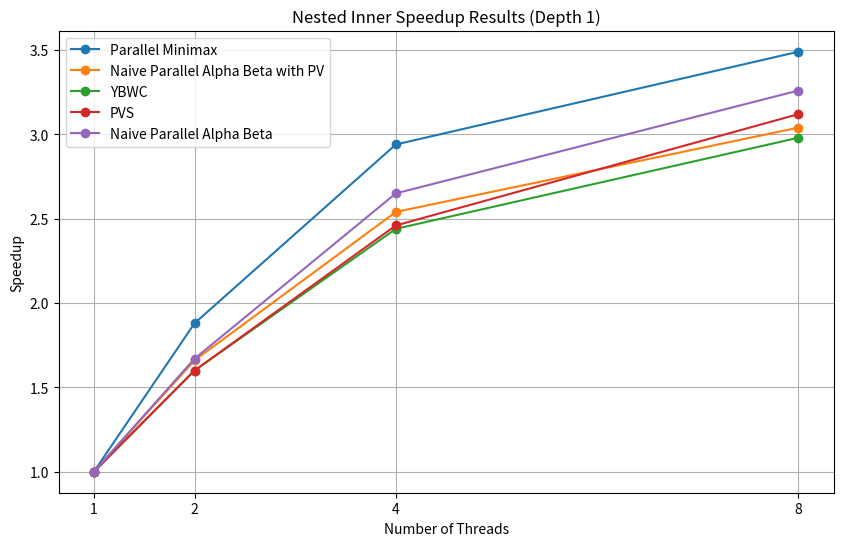
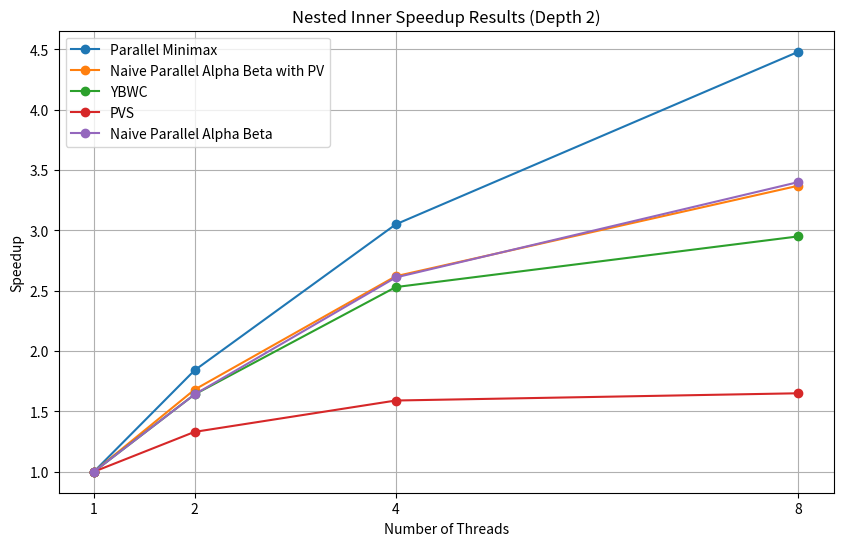
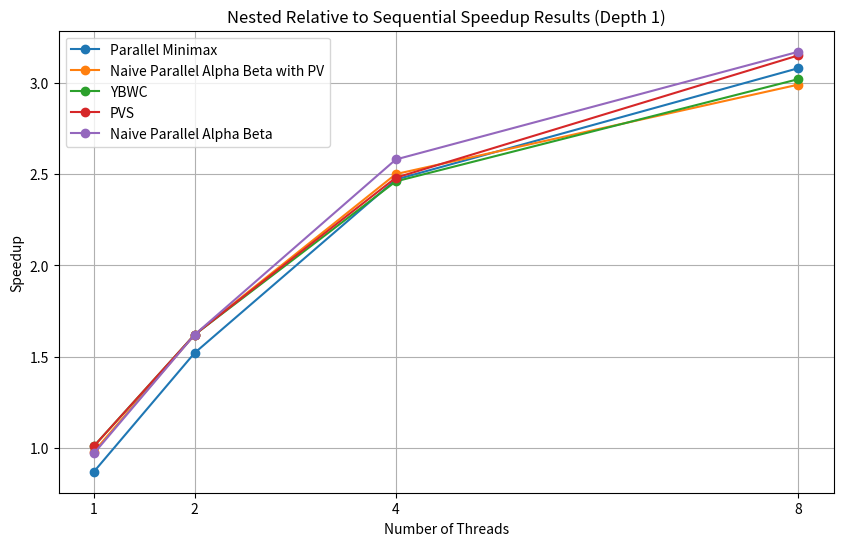
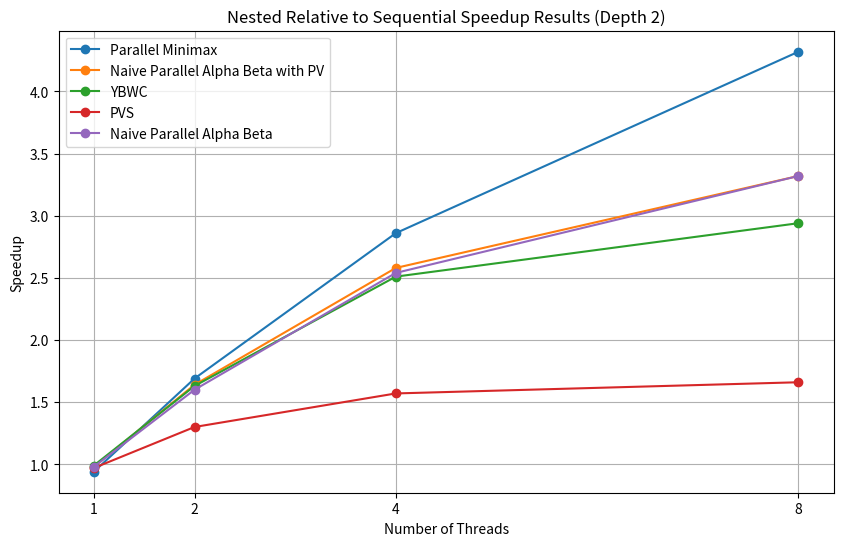

Write the Python code that produced these figures, in order.
import matplotlib.pyplot as plt

# Threads remain consistent across all algorithms
threads = [1, 2, 4, 8]

# Inner Speedup Results (Depth 1)
depth1_minimax = [1.00, 1.88, 2.94, 3.49]
depth1_naive_ybwc = [1.00, 1.66, 2.54, 3.04]
depth1_ybwc = [1.00, 1.60, 2.44, 2.98]
depth1_pvs = [1.00, 1.60, 2.46, 3.12]
depth1_naive_ab = [1.00, 1.67, 2.65, 3.26]

# Inner Speedup Results (Depth 2)
depth2_minimax = [1.00, 1.84, 3.05, 4.48]
depth2_naive_ybwc = [1.00, 1.68, 2.62, 3.37]
depth2_ybwc = [1.00, 1.64, 2.53, 2.95]
depth2_pvs = [1.00, 1.33, 1.59, 1.65]
depth2_naive_ab = [1.00, 1.64, 2.61, 3.40]

# Relative to Sequential Speedup Results (Depth 1)
rel_depth1_minimax = [0.87, 1.52, 2.47, 3.08]
rel_depth1_naive_ybwc = [0.98, 1.62, 2.50, 2.99]
rel_depth1_ybwc = [1.01, 1.62, 2.46, 3.02]
rel_depth1_pvs = [1.01, 1.62, 2.48, 3.15]
rel_depth1_naive_ab = [0.97, 1.62, 2.58, 3.17]

# Relative to Sequential Speedup Results (Depth 2)
rel_depth2_minimax = [0.94, 1.69, 2.86, 4.32]
rel_depth2_naive_ybwc = [0.98, 1.64, 2.58, 3.32]
rel_depth2_ybwc = [0.99, 1.63, 2.51, 2.94]
rel_depth2_pvs = [0.97, 1.30, 1.57, 1.66]
rel_depth2_naive_ab = [0.98, 1.60, 2.54, 3.32]

# Plot Inner Speedup Results (Depth 1)
plt.figure(figsize=(10, 6))
plt.plot(threads, depth1_minimax, marker="o", label="Parallel Minimax")
plt.plot(
    threads, depth1_naive_ybwc, marker="o", label="Naive Parallel Alpha Beta with PV"
)
plt.plot(threads, depth1_ybwc, marker="o", label="YBWC")
plt.plot(threads, depth1_pvs, marker="o", label="PVS")
plt.plot(threads, depth1_naive_ab, marker="o", label="Naive Parallel Alpha Beta")
plt.title("Nested Inner Speedup Results (Depth 1)")
plt.xlabel("Number of Threads")
plt.ylabel("Speedup")
plt.xticks(threads, threads)
plt.legend()
plt.grid(True)
plt.show()

# Plot Inner Speedup Results (Depth 2)
plt.figure(figsize=(10, 6))
plt.plot(threads, depth2_minimax, marker="o", label="Parallel Minimax")
plt.plot(
    threads, depth2_naive_ybwc, marker="o", label="Naive Parallel Alpha Beta with PV"
)
plt.plot(threads, depth2_ybwc, marker="o", label="YBWC")
plt.plot(threads, depth2_pvs, marker="o", label="PVS")
plt.plot(threads, depth2_naive_ab, marker="o", label="Naive Parallel Alpha Beta")
plt.title("Nested Inner Speedup Results (Depth 2)")
plt.xlabel("Number of Threads")
plt.ylabel("Speedup")
plt.xticks(threads, threads)
plt.legend()
plt.grid(True)
plt.show()

# Plot Relative to Sequential Speedup Results (Depth 1)
plt.figure(figsize=(10, 6))
plt.plot(threads, rel_depth1_minimax, marker="o", label="Parallel Minimax")
plt.plot(
    threads,
    rel_depth1_naive_ybwc,
    marker="o",
    label="Naive Parallel Alpha Beta with PV",
)
plt.plot(threads, rel_depth1_ybwc, marker="o", label="YBWC")
plt.plot(threads, rel_depth1_pvs, marker="o", label="PVS")
plt.plot(threads, rel_depth1_naive_ab, marker="o", label="Naive Parallel Alpha Beta")
plt.title("Nested Relative to Sequential Speedup Results (Depth 1)")
plt.xlabel("Number of Threads")
plt.ylabel("Speedup")
plt.xticks(threads, threads)
plt.legend()
plt.grid(True)
plt.show()

# Plot Relative to Sequential Speedup Results (Depth 2)
plt.figure(figsize=(10, 6))
plt.plot(threads, rel_depth2_minimax, marker="o", label="Parallel Minimax")
plt.plot(
    threads,
    rel_depth2_naive_ybwc,
    marker="o",
    label="Naive Parallel Alpha Beta with PV",
)
plt.plot(threads, rel_depth2_ybwc, marker="o", label="YBWC")
plt.plot(threads, rel_depth2_pvs, marker="o", label="PVS")
plt.plot(threads, rel_depth2_naive_ab, marker="o", label="Naive Parallel Alpha Beta")
plt.title("Nested Relative to Sequential Speedup Results (Depth 2)")
plt.xlabel("Number of Threads")
plt.ylabel("Speedup")
plt.xticks(threads, threads)
plt.legend()
plt.grid(True)
plt.show()
